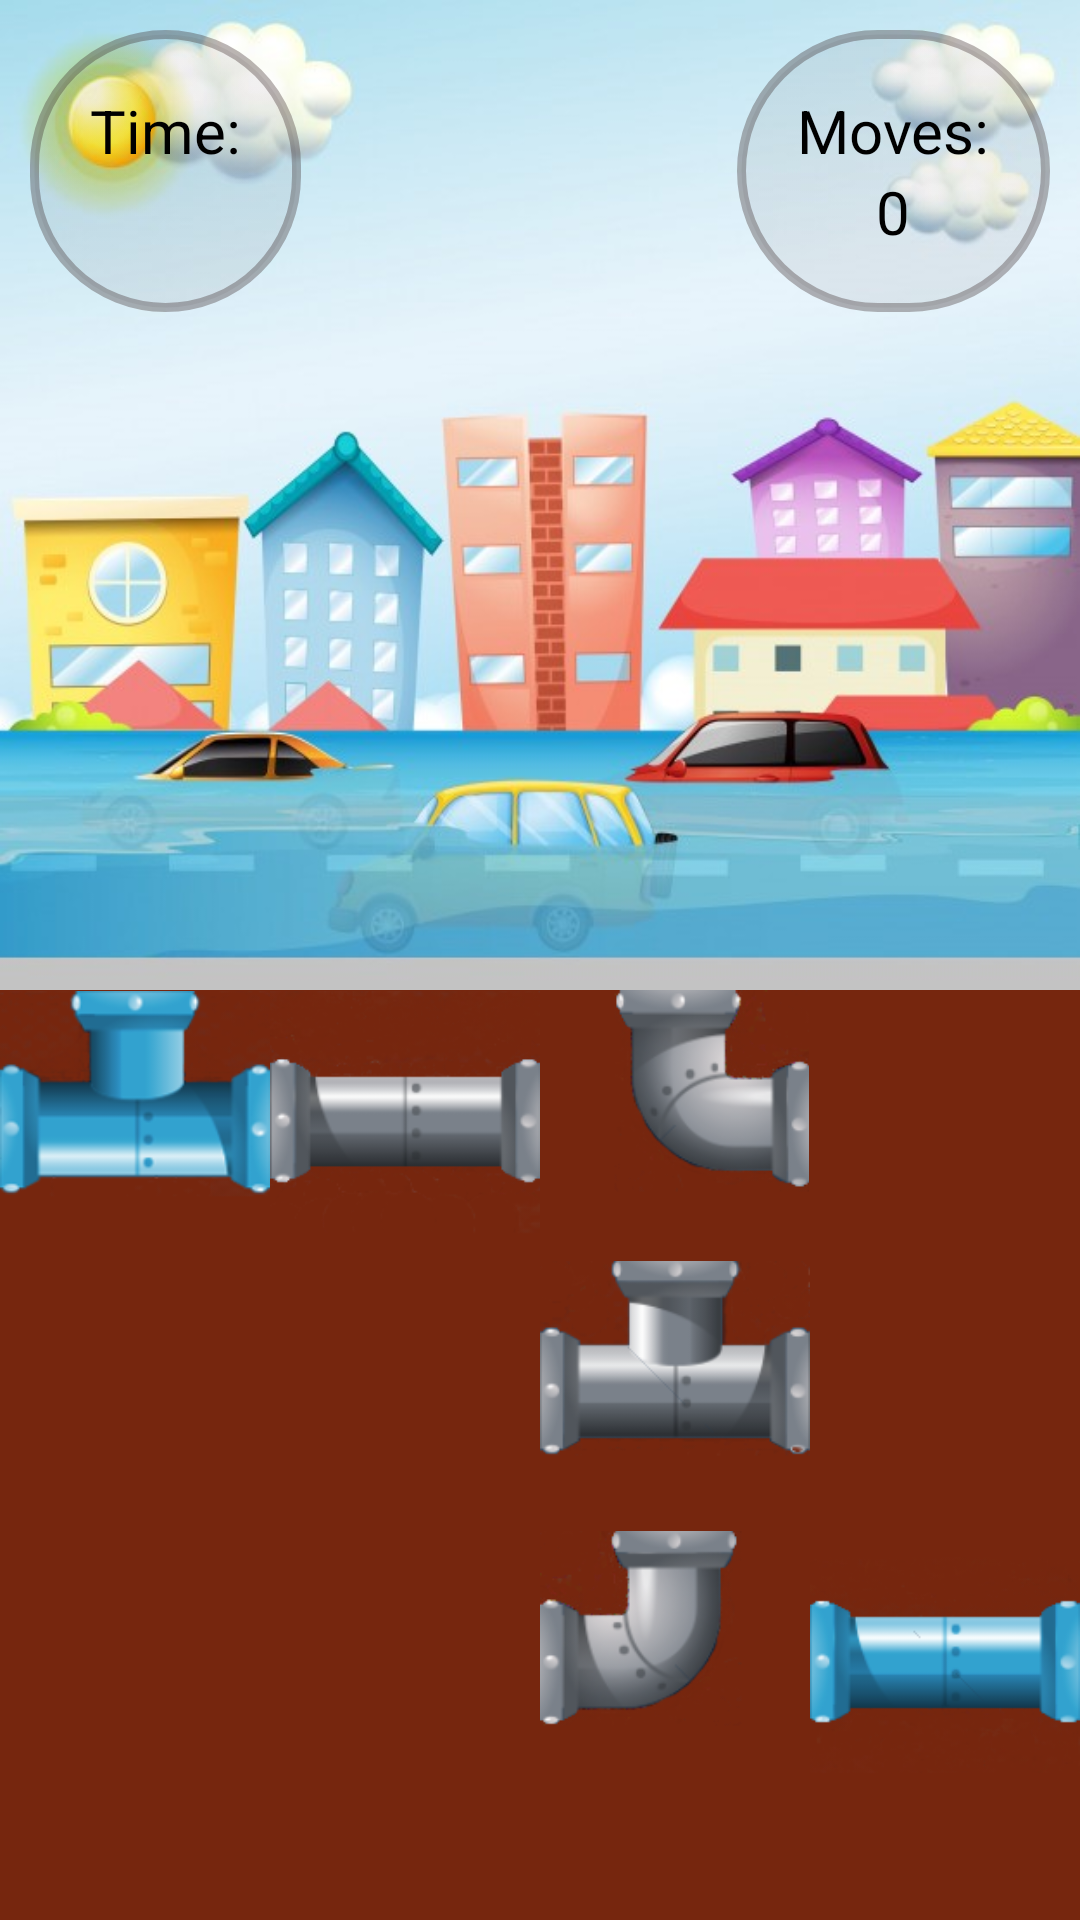

This screen was rendered from an Android layout file. Write that file and the resources it references.
<!-- AndroidManifest.xml: application theme AppTheme -->
<!-- res/layout/activity_level_zero.xml -->
<LinearLayout xmlns:android="http://schemas.android.com/apk/res/android"
    xmlns:app="http://schemas.android.com/apk/res-auto"
    xmlns:tools="http://schemas.android.com/tools"
    android:layout_width="wrap_content"
    android:layout_height="match_parent"
    android:id="@+id/root_Layout"
    android:orientation="vertical"
    tools:context=".MainActivity">

    <RelativeLayout
        android:layout_width="match_parent"
        android:layout_height="330dp"
        android:padding="10dp"
        android:background="@drawable/background_3_2">

        <LinearLayout
            android:layout_width="wrap_content"
            android:layout_height="wrap_content"
            android:background="@drawable/custom_background"
            android:gravity="center"
            android:orientation="vertical"
            android:padding="20dp">


        <TextView
            android:layout_width="wrap_content"
            android:layout_height="wrap_content"
            android:textSize="20sp"
            android:textColor="#000"
            android:text="@string/time"
            android:id="@+id/time_TextView"/>

        <TextView
            android:layout_width="wrap_content"
            android:layout_height="wrap_content"
            android:textSize="20sp"
            android:textColor="#000"
            android:text=""
            android:id="@+id/countDown_TextView"/>
         </LinearLayout>

        <LinearLayout
            android:layout_width="wrap_content"
            android:layout_height="wrap_content"
            android:background="@drawable/custom_background"
            android:layout_alignParentRight="true"
            android:gravity="center"
            android:orientation="vertical"
            android:padding="20dp">

        <TextView
            android:layout_width="wrap_content"
            android:layout_height="wrap_content"
            android:textSize="20sp"
            android:textColor="#000"
            android:layout_alignParentRight="true"
            android:text="@string/move"
            android:layout_toStartOf="@id/moves_TextView"
            android:id="@+id/move_Tv"/>
        <TextView
            android:layout_width="wrap_content"
            android:layout_height="wrap_content"
            android:textSize="20sp"
            android:textColor="#000"
            android:text="0"
            android:id="@+id/moves_TextView" />
        </LinearLayout>

    </RelativeLayout>



    <RelativeLayout
        android:layout_width="match_parent"
        android:layout_height="wrap_content"
        android:background="@color/Brown">

        <ImageButton
            android:layout_width="90dp"
            android:layout_height="90dp"
            android:scaleType="centerInside"
            android:background="@null"
            android:src="@drawable/pipe_blue_fork_top"
            android:id="@+id/p1"/>

        <ImageButton
            android:layout_width="90dp"
            android:layout_height="90dp"
            android:scaleType="centerInside"
            android:background="@null"
            android:src="@drawable/pipe_grey_straight"
            android:id="@+id/p2"
            android:layout_toEndOf="@id/p1"/>

        <ImageButton
            android:layout_width="90dp"
            android:layout_height="90dp"
            android:scaleType="centerInside"
            android:background="@null"
            android:src="@drawable/pipe_grey_borders_righttop"
            android:id="@+id/p3"
            android:layout_toEndOf="@id/p2"/>


        <ImageButton
            android:layout_width="90dp"
            android:layout_height="90dp"
            android:scaleType="centerInside"
            android:background="@null"
            android:src="@drawable/pipe_grey_fork_top"
            android:id="@+id/p4"
            android:layout_below="@id/p3"
            android:layout_toEndOf="@id/p2"/>

        <ImageButton
            android:layout_width="90dp"
            android:layout_height="90dp"
            android:scaleType="centerInside"
            android:background="@null"
            android:src="@drawable/pipe_grey_borders_lefttop"
            android:id="@+id/p5"
            android:layout_below="@id/p4"
            android:layout_toEndOf="@id/p2"/>


        <ImageButton
            android:layout_width="90dp"
            android:layout_height="90dp"
            android:scaleType="centerInside"
            android:background="@null"
            android:src="@drawable/pipe_blue_straight"
            android:id="@+id/p6"
            android:layout_below="@id/p4"
            android:layout_toEndOf="@id/p3"/>



        <Space
            android:layout_width="100dp"
            android:layout_height="100dp"
            android:layout_below="@id/p5"
            android:id="@+id/space1"/>
        <Space
            android:layout_width="100dp"
            android:layout_height="100dp"
            android:layout_below="@id/space1"
            android:id="@+id/space2"/>

    </RelativeLayout>
</LinearLayout>
<!-- resources referenced by this layout -->
<resources>
  <color name="Brown">#76260e</color>
  <!-- drawable background_3_2: jpg bitmap (drawable, 52895 bytes) -->
  <!-- drawable custom_background (drawable) -->
  <?xml version="1.0" encoding="utf-8"?>
  <selector xmlns:android="http://schemas.android.com/apk/res/android">
      <item>
          <shape android:shape="rectangle">
  
            <gradient
                  android:startColor="#1322"
                  android:centerColor="#1322"
                  android:endColor="#1322"
                  android:angle="90"/>
  
              <corners android:radius="50dp"/>
  
              <stroke android:width="3dp"
                  android:color="#5322"/>
  
  
          </shape>
      </item>
  
  </selector>
  <!-- drawable pipe_blue_fork_top: png bitmap (drawable, 22398 bytes) -->
  <!-- drawable pipe_blue_straight: png bitmap (drawable, 37724 bytes) -->
  <!-- drawable pipe_grey_borders_lefttop: png bitmap (drawable, 23239 bytes) -->
  <!-- drawable pipe_grey_borders_righttop: png bitmap (drawable, 17856 bytes) -->
  <!-- drawable pipe_grey_fork_top: png bitmap (drawable, 20987 bytes) -->
  <!-- drawable pipe_grey_straight: png bitmap (drawable, 37785 bytes) -->
  <string name="move">Moves:</string>
  <string name="time">Time:</string>
  <style name="AppTheme" parent="Theme.AppCompat.Light.DarkActionBar">
          <item name="colorPrimary">@android:color/transparent</item>
          <item name="windowActionBarOverlay">true</item>
      </style>
</resources>
